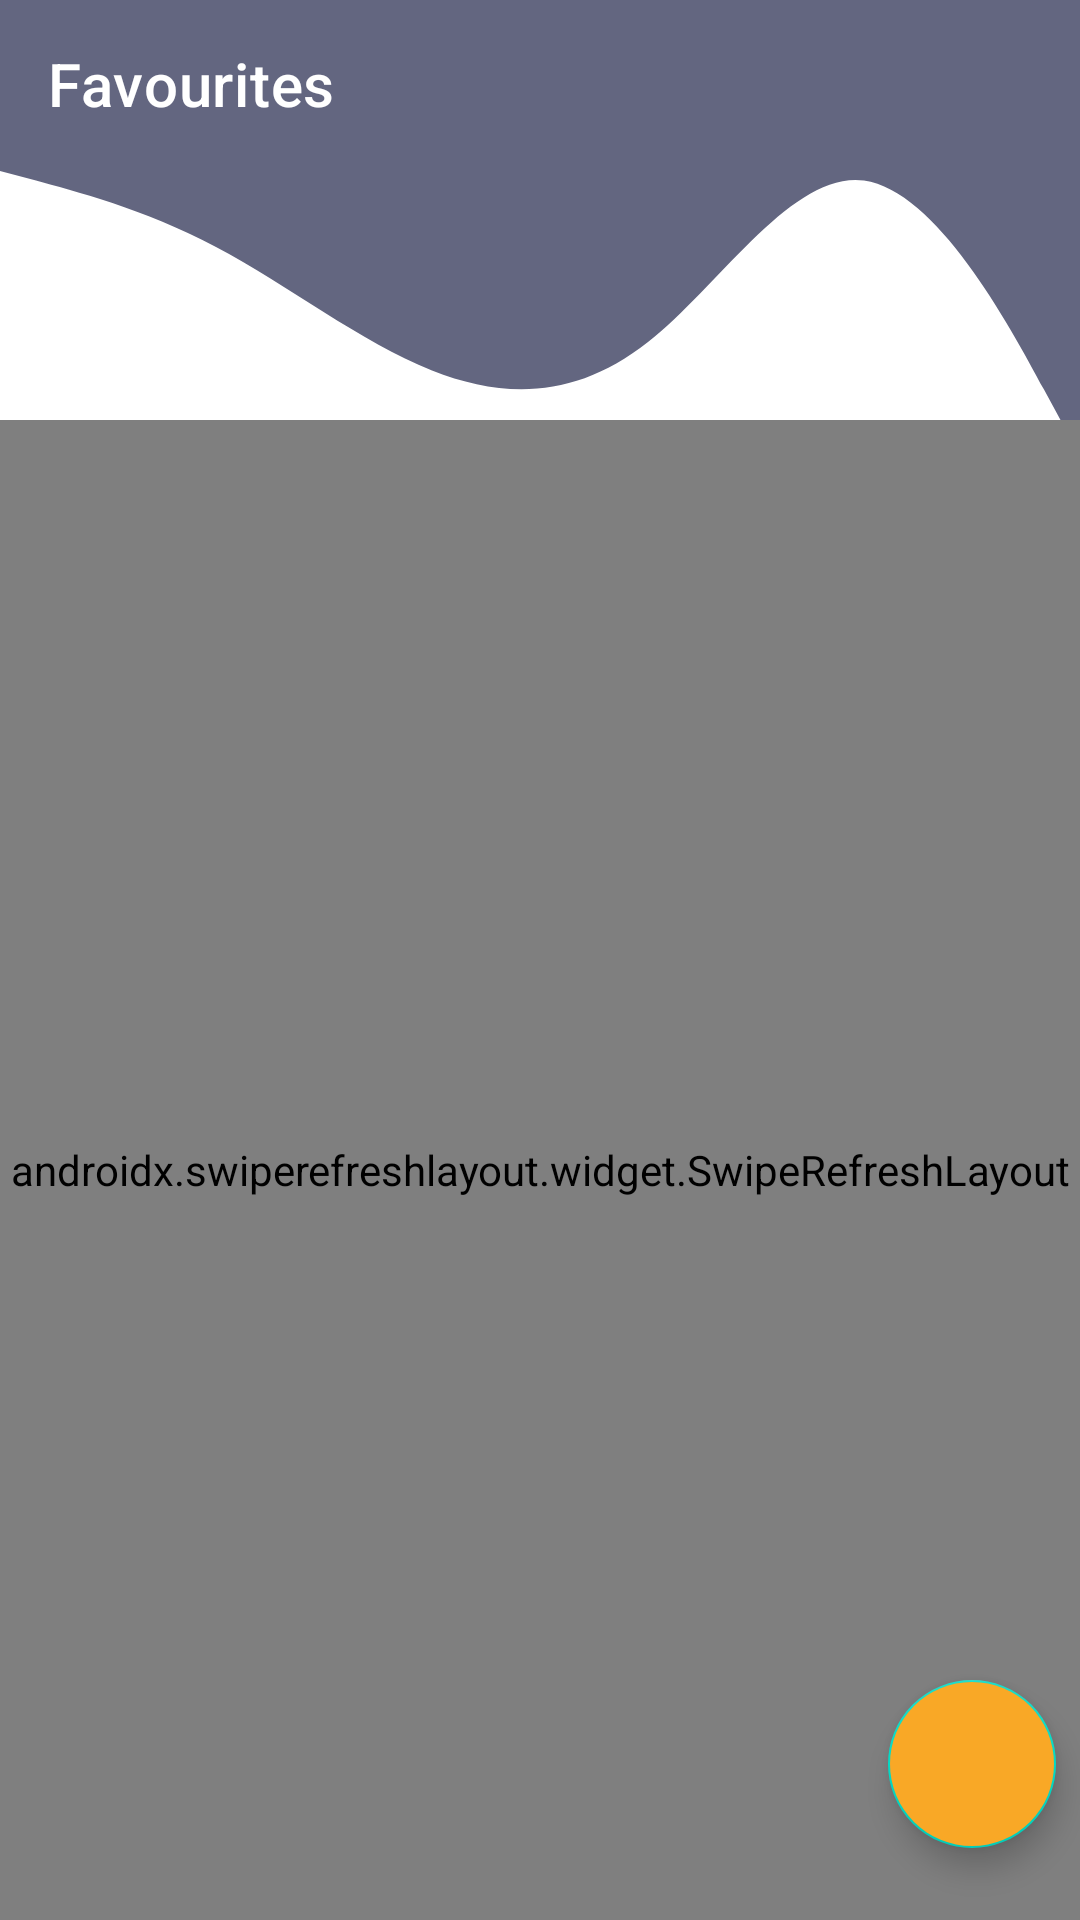

Produce the Android XML layout that renders to this screen, including the resource entries it uses.
<!-- AndroidManifest.xml: application theme Theme.Bookfolio -->
<!-- res/layout/fragment_favourites.xml -->
<?xml version="1.0" encoding="utf-8"?>
<layout xmlns:android="http://schemas.android.com/apk/res/android"
    xmlns:app="http://schemas.android.com/apk/res-auto"
    xmlns:tools="http://schemas.android.com/tools">

    <data>

        <import type="com.elenaneacsu.bookfolio.models.BookDetailsMapper" />

        <variable
            name="book"
            type="BookDetailsMapper" />
    </data>

    <androidx.constraintlayout.widget.ConstraintLayout
        android:layout_width="match_parent"
        android:layout_height="match_parent">

        <com.google.android.material.appbar.AppBarLayout
            android:id="@+id/app_bar_layout"
            android:layout_width="match_parent"
            android:layout_height="@dimen/app_bar_background_height"
            android:background="@drawable/ic_wave_up"
            android:elevation="0dp"
            app:elevation="0dp"
            app:layout_constraintTop_toTopOf="parent">

            <androidx.appcompat.widget.Toolbar
                android:id="@+id/toolbar"
                android:layout_width="match_parent"
                android:layout_height="wrap_content"
                android:background="?colorPrimary"
                android:minHeight="?attr/actionBarSize"
                app:layout_constraintEnd_toEndOf="parent"
                app:layout_constraintStart_toStartOf="parent"
                app:layout_constraintTop_toTopOf="parent"
                app:popupTheme="@style/ThemeOverlay.AppCompat.Light"
                app:theme="@style/Toolbar"
                app:subtitle="@{book.getTitle()}"
                app:navigationIcon="@drawable/ic_arrow_back_white_24dp"
                app:title="Favourites" />
        </com.google.android.material.appbar.AppBarLayout>

        <androidx.swiperefreshlayout.widget.SwipeRefreshLayout
            android:id="@+id/pull_to_refresh"
            android:layout_width="match_parent"
            android:layout_height="0dp"
            android:layout_marginTop="@dimen/recycler_view_margin_top"
            app:layout_constraintBottom_toBottomOf="parent"
            app:layout_constraintTop_toTopOf="parent">

            <androidx.recyclerview.widget.RecyclerView
                android:id="@+id/quotes_recycler_view"
                android:layout_width="match_parent"
                android:layout_height="match_parent"
                android:clipToPadding="false"
                android:paddingBottom="@dimen/large_padding"
                android:scrollbarStyle="outsideOverlay"
                android:scrollbars="vertical"
                app:layoutManager="androidx.recyclerview.widget.LinearLayoutManager" />

        </androidx.swiperefreshlayout.widget.SwipeRefreshLayout>

        <com.google.android.material.floatingactionbutton.FloatingActionButton
            android:id="@+id/temporary_fab"
            android:layout_width="wrap_content"
            android:layout_height="wrap_content"
            android:layout_marginEnd="@dimen/small_margin"
            android:layout_marginBottom="@dimen/large_margin"
            android:backgroundTint="?colorAccent"
            android:src="@drawable/ic_plus_white_24dp"
            app:fabSize="normal"
            app:layout_constraintBottom_toBottomOf="parent"
            app:layout_constraintEnd_toEndOf="parent" />

        <View
            android:id="@+id/view_overlay"
            android:layout_width="match_parent"
            android:layout_height="match_parent"
            android:clickable="true"
            android:visibility="gone"
            tools:visibility="visible" />

    </androidx.constraintlayout.widget.ConstraintLayout>
</layout>
<!-- resources referenced by this layout -->
<resources>
  <dimen name="app_bar_background_height">190dp</dimen>
  <dimen name="large_margin">24dp</dimen>
  <dimen name="large_padding">24dp</dimen>
  <dimen name="recycler_view_margin_top">140dp</dimen>
  <dimen name="small_margin">8dp</dimen>
  <!-- drawable ic_wave_up (drawable) -->
  <vector xmlns:android="http://schemas.android.com/apk/res/android"
      android:width="1440dp"
      android:height="320dp"
      android:viewportWidth="1440"
      android:viewportHeight="320">
    <path
        android:fillColor="@color/primary"
        android:pathData="M0,96L48,101.3C96,107 192,117 288,138.7C384,160 480,192 576,208C672,224 768,224 864,192C960,160 1056,96 1152,101.3C1248,107 1344,181 1392,218.7L1440,256L1440,0L1392,0C1344,0 1248,0 1152,0C1056,0 960,0 864,0C768,0 672,0 576,0C480,0 384,0 288,0C192,0 96,0 48,0L0,0Z" />
  </vector>
  <style name="Toolbar" parent="ThemeOverlay.AppCompat.Dark.ActionBar">
          <item name="colorPrimaryDark">@color/black</item>
          <item name="colorAccent">@color/accent</item>
      </style>
  <style name="Theme.Bookfolio" parent="Theme.MaterialComponents.Light.NoActionBar">
          
          <item name="colorPrimary">@color/primary</item>
          <item name="colorPrimaryVariant">@color/primary</item>
          <item name="colorOnPrimary">@color/white</item>
          
          <item name="colorSecondary">@color/teal_200</item>
          <item name="colorSecondaryVariant">@color/teal_700</item>
          <item name="colorOnSecondary">@color/white</item>
          
          <item name="android:statusBarColor" tools:targetApi="l">?attr/colorPrimaryVariant</item>
          
          <item name="windowActionBar">false</item>
          <item name="colorAccent">@color/accent</item>
  
      </style>
  <color name="primary">@color/purple_grey</color>
  <color name="black">#FF000000</color>
  <color name="accent">@color/mustard</color>
  <color name="white">#FFFFFFFF</color>
  <color name="teal_200">#FF03DAC5</color>
  <color name="teal_700">#FF018786</color>
  <color name="purple_grey">#636680</color>
  <color name="mustard">#f9a826</color>
</resources>
